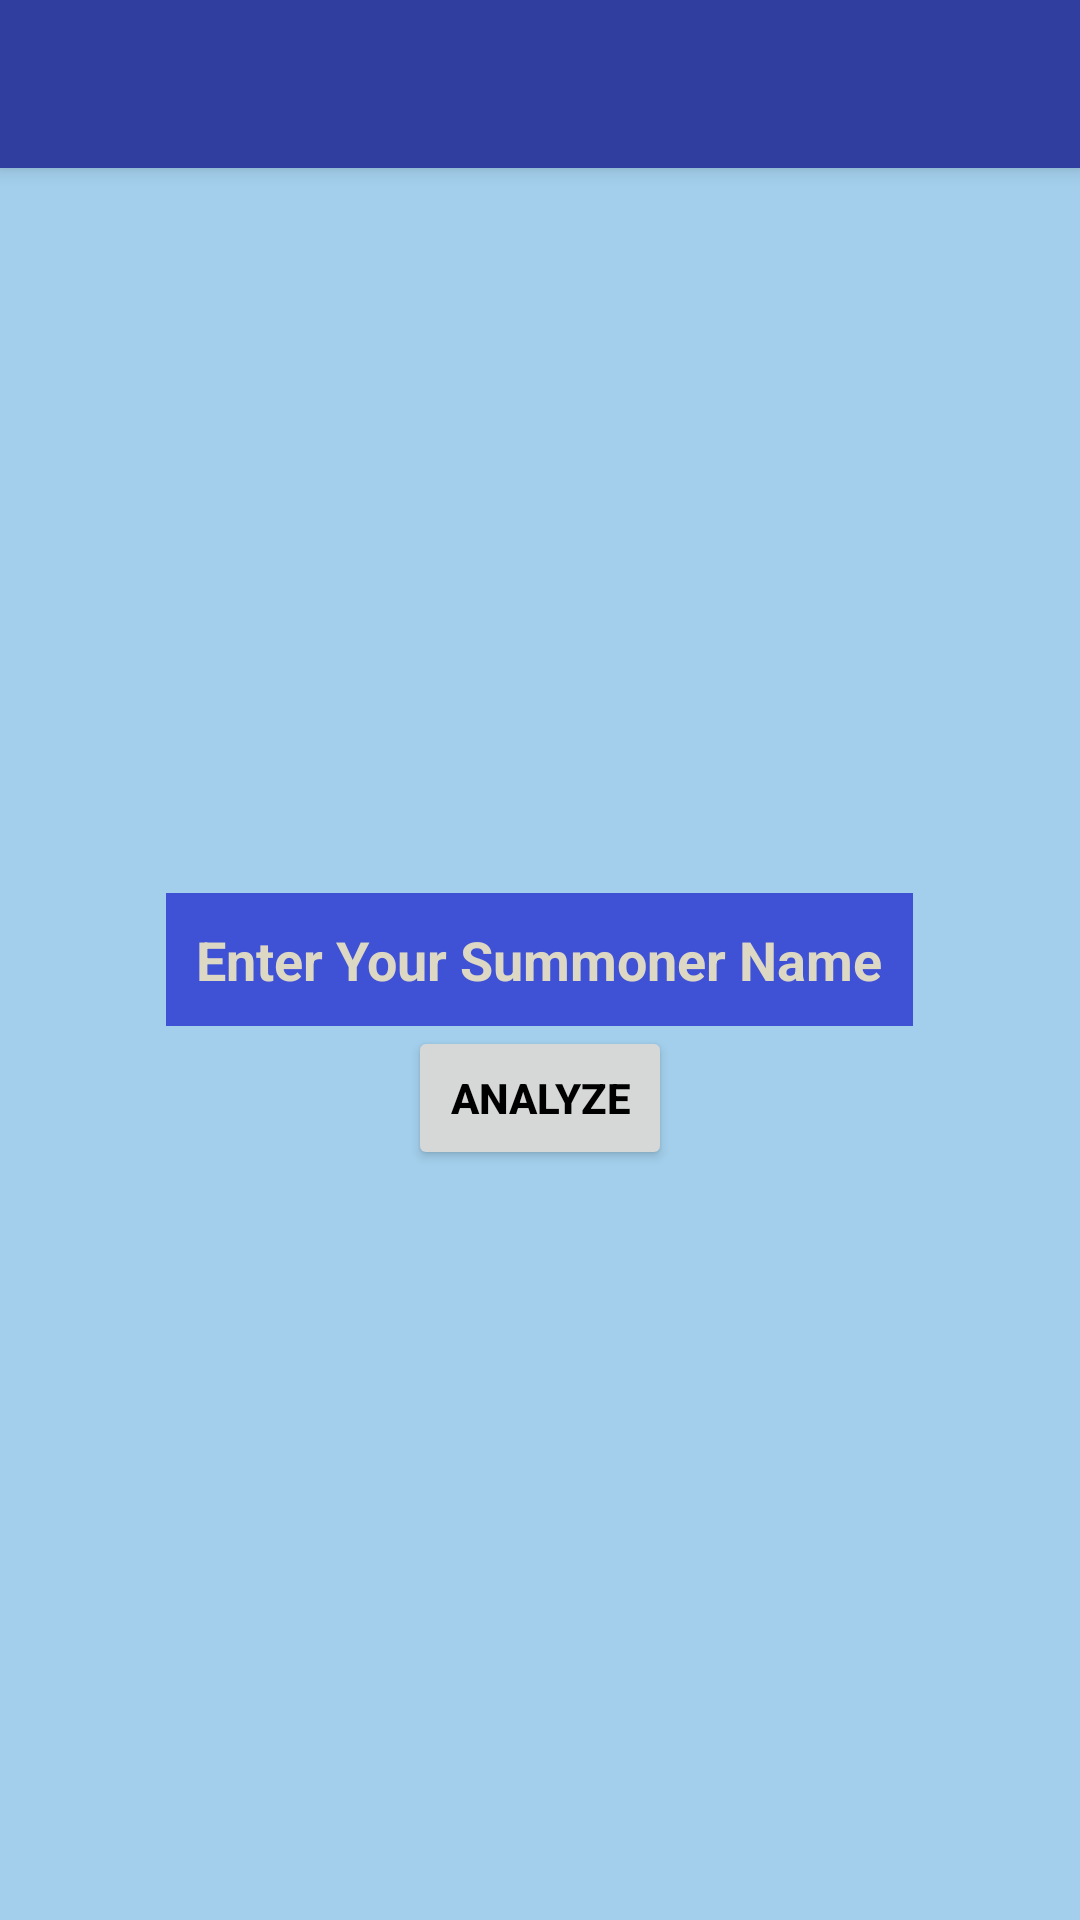

This screen was rendered from an Android layout file. Write that file and the resources it references.
<!-- AndroidManifest.xml: application theme AppTheme -->
<!-- res/layout/activity_main.xml -->
<?xml version="1.0" encoding="utf-8"?>
<RelativeLayout xmlns:android="http://schemas.android.com/apk/res/android"
    xmlns:tools="http://schemas.android.com/tools"
    android:layout_width="match_parent"
    android:layout_height="match_parent"
    android:background="@color/win_color"
    tools:context="com.raingoddess.lapclient.main.Main">
    <include
        android:id="@+id/tool_bar"
        layout="@layout/tool_bar"
        android:layout_height="wrap_content"
        android:layout_width="match_parent"
        >
    </include>

    <EditText
        android:layout_width="wrap_content"
        android:layout_height="wrap_content"
        android:id="@+id/inputID"
        android:layout_centerVertical="true"
        android:layout_centerHorizontal="true"
        android:inputType="text"
        android:textColor="@color/white"
        android:textColorHighlight="#5a96ef"
        android:textIsSelectable="true"
        android:textStyle="bold"
        android:selectAllOnFocus="true"
        android:focusable="true"
        android:focusableInTouchMode="true"
        android:padding="10dp"
        android:background="@color/colorPrimaryLight"
        android:hint="@string/enter_your_summoner_name"
        android:textColorHint="#DDD8C4"
        />

    <Button
        android:layout_width="wrap_content"
        android:layout_height="wrap_content"
        android:text="@string/analyze"
        android:id="@+id/inputButton"
        android:layout_below="@+id/inputID"
        android:layout_centerHorizontal="true"
        android:textColor="#000000"
        android:textStyle="bold"
        android:clickable="true"
        android:onClick="sendInput" />

</RelativeLayout>
<!-- res/layout/tool_bar.xml (included above) -->
<?xml version="1.0" encoding="utf-8"?>
<android.support.v7.widget.Toolbar xmlns:android="http://schemas.android.com/apk/res/android"
    android:layout_width="match_parent" android:layout_height="wrap_content"
    android:background="@color/colorPrimaryDark"
    android:elevation="4dp"
    android:theme="@style/ThemeOverlay.AppCompat.Dark"
        >

    <TextView
        android:id="@+id/toolbar_title"
        android:layout_width="wrap_content"
        android:layout_height="wrap_content"
        android:textColor="@android:color/white"
        style="@style/TextAppearance.AppCompat.Widget.ActionBar.Title"
        android:layout_gravity="center"
        />
</android.support.v7.widget.Toolbar>
<!-- resources referenced by this layout -->
<resources>
  <color name="colorPrimaryDark">#303F9F</color>
  <color name="colorPrimaryLight">#3F51D5</color>
  <color name="white">#FFFFFF</color>
  <color name="win_color">#A3CFEC</color>
  <string name="analyze">Analyze</string>
  <string name="enter_your_summoner_name">Enter Your Summoner Name</string>
  <style name="AppTheme" parent="Theme.AppCompat.Light.NoActionBar">
          
          <item name="colorPrimary">@color/colorPrimaryDarker</item>
          <item name="colorPrimaryDark">@color/colorPrimaryDarker</item>
          <item name="colorAccent">@color/colorAccent</item>
      </style>
  <color name="colorPrimaryDarker">#303F5F</color>
  <color name="colorAccent">#FF4081</color>
</resources>
